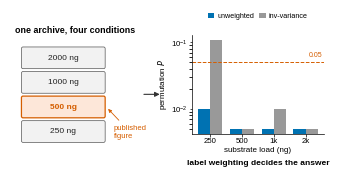

Python code for this plot:
import numpy as np, matplotlib
matplotlib.use("Agg")
import matplotlib.pyplot as plt
from matplotlib.patches import FancyBboxPatch, FancyArrowPatch
CM=1/2.54
W,H=3.25,1.75          # ACS TOC azami olcusu (inc)
plt.rcParams.update({"font.family":"Liberation Sans","font.size":6.2,
 "axes.linewidth":0.5,"xtick.major.width":0.5,"ytick.major.width":0.5,
 "xtick.major.size":1.8,"ytick.major.size":1.8,"pdf.fonttype":42,
 "axes.spines.top":False,"axes.spines.right":False,
 "xtick.labelsize":5.6,"ytick.labelsize":5.6})
BLUE="#0072B2"; GREY="#999999"; OR="#D55E00"

fig=plt.figure(figsize=(W,H))
# --- sol: arsivdeki dort kosul ---
axl=fig.add_axes([0.015,0.10,0.40,0.78]); axl.axis("off")
axl.set_xlim(0,1); axl.set_ylim(0,1)
axl.text(0.5,0.97,"one archive, four conditions",ha="center",va="top",
         fontsize=6.4,fontweight="bold")
loads=[("2000 ng",0.66),("1000 ng",0.48),("500 ng",0.30),("250 ng",0.12)]
for lab,y in loads:
    pub = lab.startswith("500")
    axl.add_patch(FancyBboxPatch((0.10,y),0.62,0.135,boxstyle="round,pad=0.012",
        linewidth=0.9 if pub else 0.5,
        edgecolor=OR if pub else "#555555",
        facecolor="#FDE7D9" if pub else "#F2F2F2"))
    axl.text(0.41,y+0.068,lab,ha="center",va="center",fontsize=6.0,
             color=OR if pub else "#222222", fontweight="bold" if pub else "normal")
axl.annotate("published\nfigure",xy=(0.74,0.368),xytext=(0.80,0.18),
    fontsize=5.5,color=OR,ha="left",va="center",linespacing=1.2,
    arrowprops=dict(arrowstyle="-|>",color=OR,linewidth=0.6,mutation_scale=5))
# ok
axm=fig.add_axes([0.405,0.10,0.09,0.78]); axm.axis("off")
axm.set_xlim(0,1); axm.set_ylim(0,1)
axm.add_patch(FancyArrowPatch((0.15,0.46),(0.88,0.46),arrowstyle="-|>",
    mutation_scale=7,linewidth=0.8,color="#333333"))
# --- sag: agirliklama sonucu ---
axr=fig.add_axes([0.575,0.235,0.405,0.56])
x=np.arange(4); wd=0.38
unw=[0.010,0.005,0.005,0.005]; wtd=[0.109,0.005,0.010,0.005]
axr.bar(x-wd/2,unw,wd,color=BLUE,edgecolor="none",label="unweighted")
axr.bar(x+wd/2,wtd,wd,color=GREY,edgecolor="none",label="inv-variance")
axr.axhline(0.05,color=OR,linestyle="--",linewidth=0.7)
axr.text(3.52,0.057,"0.05",fontsize=5.0,color=OR,ha="right",va="bottom")
axr.set_yscale("log"); axr.set_xticks(x); axr.set_xticklabels(["250","500","1k","2k"])
axr.set_ylabel("permutation $P$",fontsize=5.8,labelpad=1.5)
axr.set_xlabel("substrate load (ng)",fontsize=5.8,labelpad=1.5)
axr.tick_params(pad=1.2)
axr.legend(frameon=False,fontsize=5.2,loc="upper center",ncol=2,
           bbox_to_anchor=(0.5,1.30),handlelength=0.9,columnspacing=0.7,handletextpad=0.4)
fig.text(0.78,0.055,"label weighting decides the answer",ha="center",
         fontsize=6.0,fontweight="bold")
fig.savefig("toc_graphic.pdf")
fig.savefig("toc_graphic.tif",dpi=600,pil_kwargs={"compression":"tiff_lzw"})
print("TOC uretildi: %.2f x %.2f inc"%(W,H))
